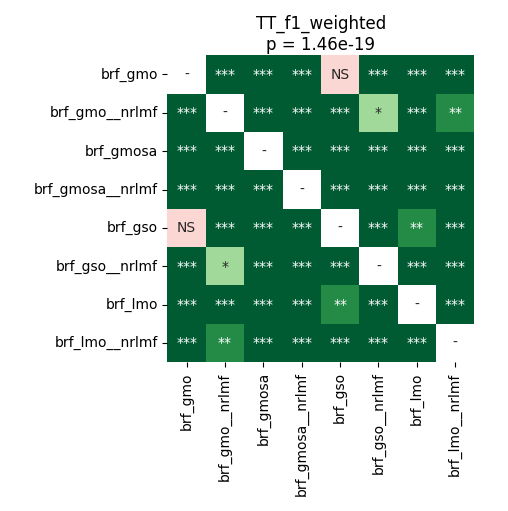

The table this chart was drawn from, first rows:
	brf_gmo	brf_gmo__nrlmf	brf_gmosa	brf_gmosa__nrlmf	brf_gso	brf_gso__nrlmf	brf_lmo	brf_lmo__nrlmf
brf_gmo	1.0	3.715183423913044e-05	3.715183423913044e-05	3.715183423913044e-05	0.2114	3.715183423913044e-05	0.0004985	3.715183423913044e-05
brf_gmo__nrlmf	3.715183423913044e-05	1.0	3.715183423913044e-05	3.715183423913044e-05	3.715183423913044e-05	0.01893	3.715183423913044e-05	0.001085
brf_gmosa	3.715183423913044e-05	3.715183423913044e-05	1.0	3.715183423913044e-05	3.715183423913044e-05	3.715183423913044e-05	3.715183423913044e-05	3.715183423913044e-05
brf_gmosa__nrlmf	3.715183423913044e-05	3.715183423913044e-05	3.715183423913044e-05	1.0	3.715183423913044e-05	3.715183423913044e-05	3.715183423913044e-05	3.715183423913044e-05
brf_gso	0.2114	3.715183423913044e-05	3.715183423913044e-05	3.715183423913044e-05	1.0	3.715183423913044e-05	0.001085	3.715183423913044e-05
brf_gso__nrlmf	3.715183423913044e-05	0.01893	3.715183423913044e-05	3.715183423913044e-05	3.715183423913044e-05	1.0	3.715183423913044e-05	3.715183423913044e-05
brf_lmo	0.0004985	3.715183423913044e-05	3.715183423913044e-05	3.715183423913044e-05	0.001085	3.715183423913044e-05	1.0	3.715183423913044e-05
brf_lmo__nrlmf	3.715183423913044e-05	0.001085	3.715183423913044e-05	3.715183423913044e-05	3.715183423913044e-05	3.715183423913044e-05	3.715183423913044e-05	1.0
